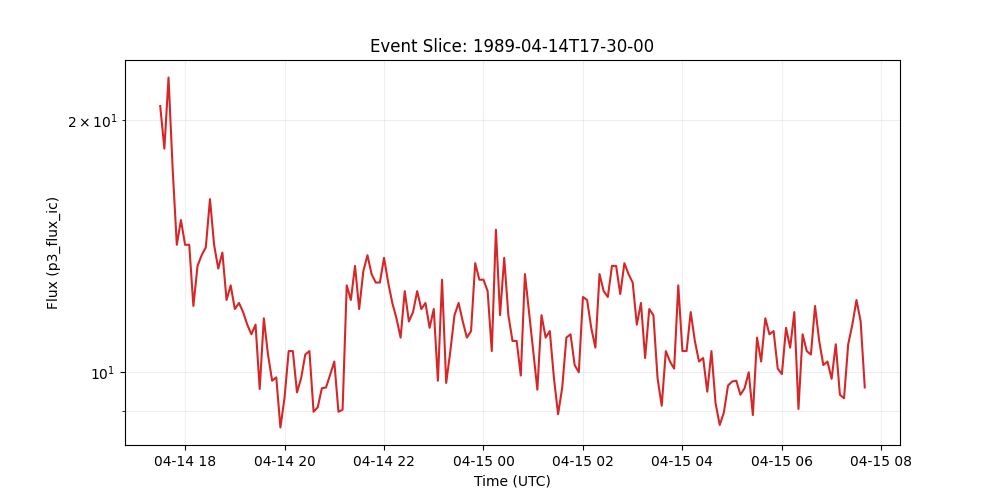

Data behind this chart, as committed beside it:
time_tag, p3_flux_ic
1989-04-14 17:30:00, 20.8
1989-04-14 17:35:00, 18.5
1989-04-14 17:40:00, 22.5
1989-04-14 17:45:00, 17.5
1989-04-14 17:50:00, 14.2
1989-04-14 17:55:00, 15.2
1989-04-14 18:00:00, 14.2
1989-04-14 18:05:00, 14.2
1989-04-14 18:10:00, 12.0
1989-04-14 18:15:00, 13.4
1989-04-14 18:20:00, 13.8
1989-04-14 18:25:00, 14.1
1989-04-14 18:30:00, 16.1
1989-04-14 18:35:00, 14.2
1989-04-14 18:40:00, 13.3
1989-04-14 18:45:00, 13.9
1989-04-14 18:50:00, 12.2
1989-04-14 18:55:00, 12.7
1989-04-14 19:00:00, 11.9
1989-04-14 19:05:00, 12.1
1989-04-14 19:10:00, 11.8
1989-04-14 19:15:00, 11.4
1989-04-14 19:20:00, 11.1
1989-04-14 19:25:00, 11.4
1989-04-14 19:30:00, 9.55
1989-04-14 19:35:00, 11.6
1989-04-14 19:40:00, 10.5
1989-04-14 19:45:00, 9.77
1989-04-14 19:50:00, 9.86
1989-04-14 19:55:00, 8.59
1989-04-14 20:00:00, 9.33
1989-04-14 20:05:00, 10.6
1989-04-14 20:10:00, 10.6
1989-04-14 20:15:00, 9.46
1989-04-14 20:20:00, 9.84
1989-04-14 20:25:00, 10.5
1989-04-14 20:30:00, 10.6
1989-04-14 20:35:00, 8.97
1989-04-14 20:40:00, 9.08
1989-04-14 20:45:00, 9.57
1989-04-14 20:50:00, 9.59
1989-04-14 20:55:00, 9.93
1989-04-14 21:00:00, 10.3
1989-04-14 21:05:00, 8.97
1989-04-14 21:10:00, 9.02
1989-04-14 21:15:00, 12.7
1989-04-14 21:20:00, 12.2
1989-04-14 21:25:00, 13.4
1989-04-14 21:30:00, 11.9
1989-04-14 21:35:00, 13.2
1989-04-14 21:40:00, 13.8
1989-04-14 21:45:00, 13.1
1989-04-14 21:50:00, 12.8
1989-04-14 21:55:00, 12.8
1989-04-14 22:00:00, 13.7
1989-04-14 22:05:00, 12.8
1989-04-14 22:10:00, 12.1
1989-04-14 22:15:00, 11.6
1989-04-14 22:20:00, 11.0
1989-04-14 22:25:00, 12.5
... 111 more rows
